Run: headless pygame with SDL's dummy video driver; simulated clock (each Clock.tick advances the game by its frame time, no real sleeping); random seed 0; keys injected as events and as key.get_pressed() state; no mouse input.
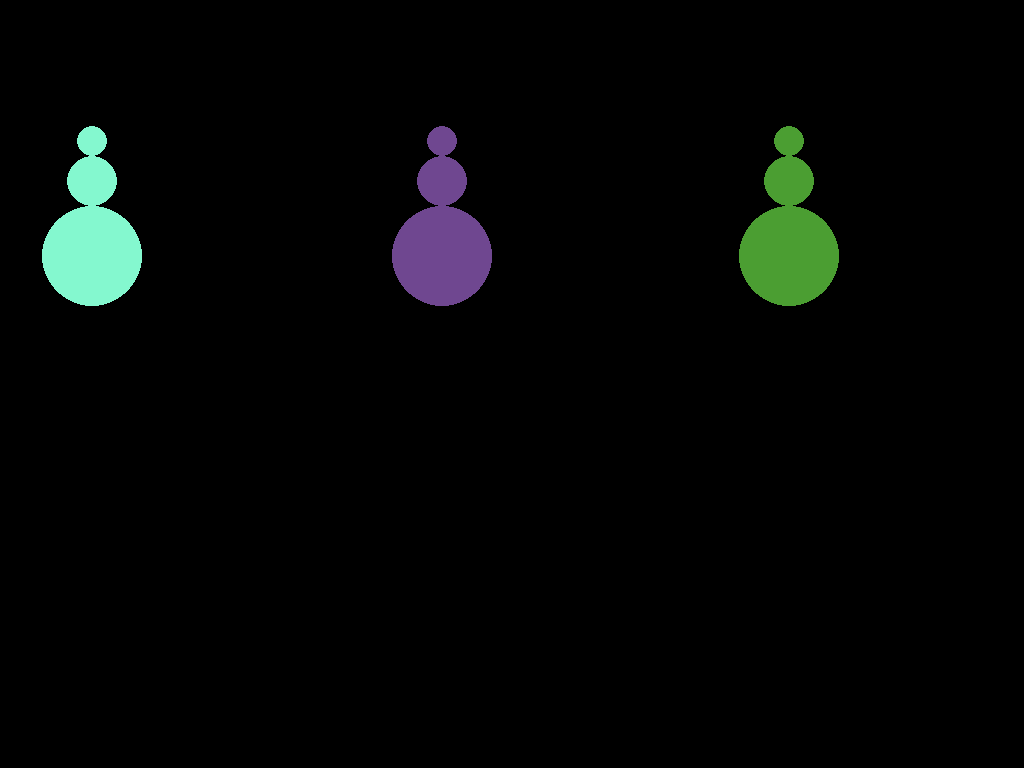
Frame 1 of 4 · flips 1–60 · no input
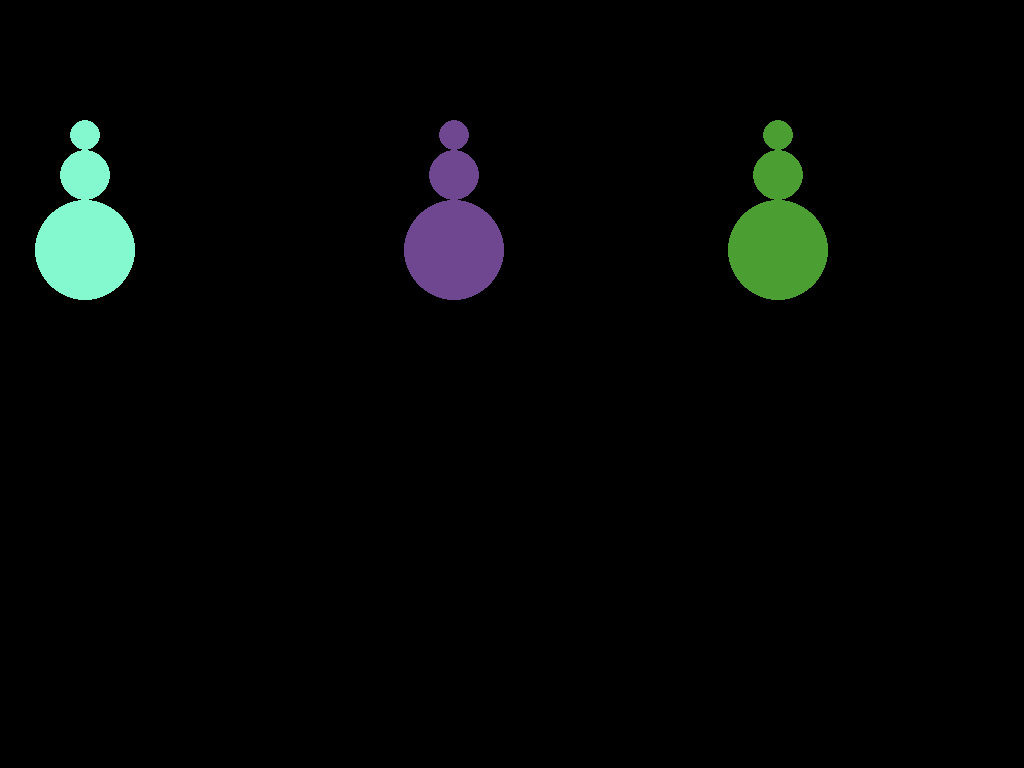
Frame 2 of 4 · flips 61–180 · tapped SPACE, RETURN · held RIGHT (→), D
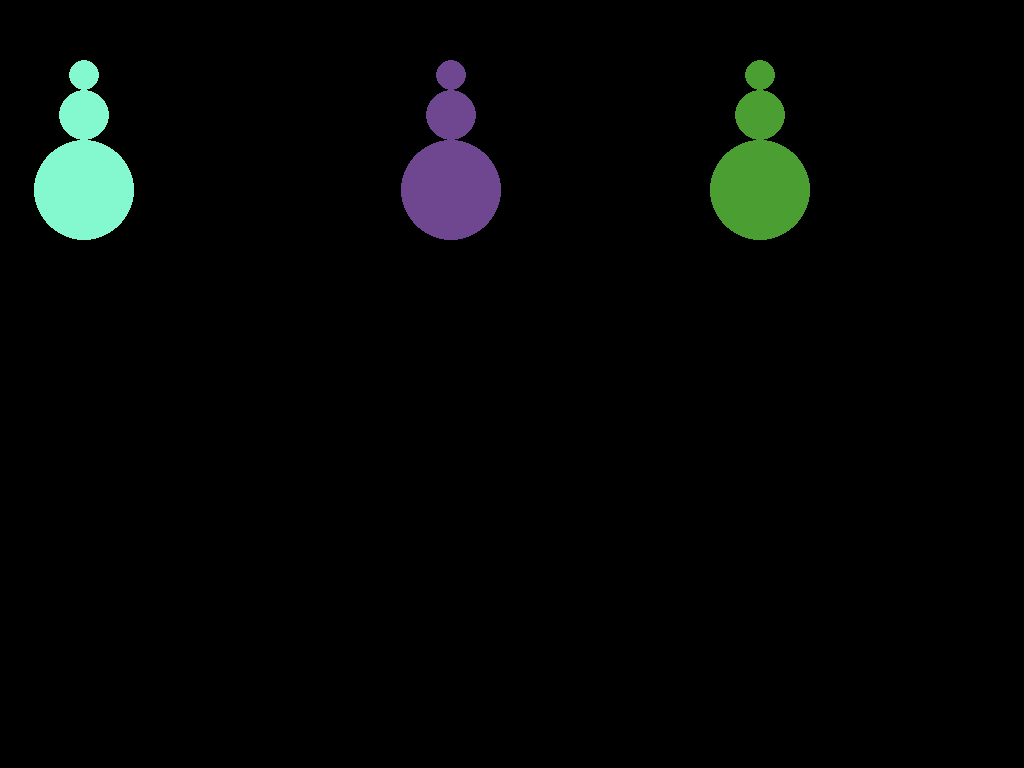
Frame 3 of 4 · flips 181–300 · held DOWN (↓), S
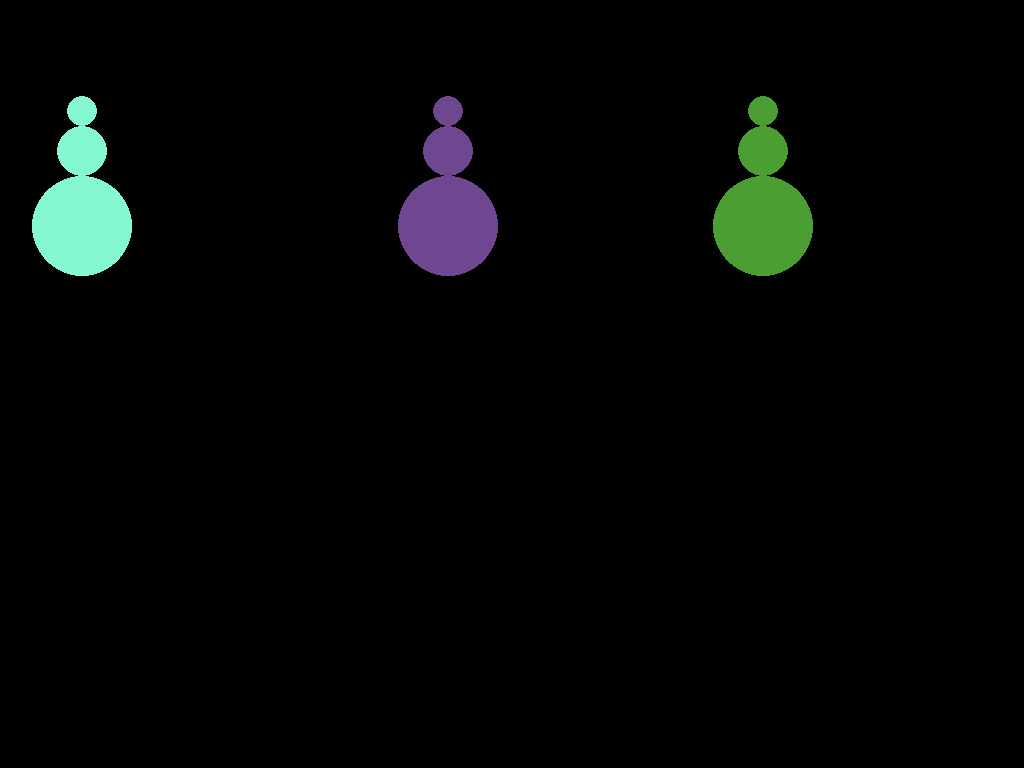
Frame 4 of 4 · flips 301–420 · held LEFT (←), A, UP (↑), W

The pygame program that drew these frames:

import random

import pygame

############################
#
# Below is an example of a Pygame program using multiple surfaces in a single model
# - You should have 1 primary surface that all surfaces for that object are blitted to
#
# The below example does not use the Sprite class or have any events to keep it simple.
#
# Although the entire program is in 1 file, keep in mind that in a full program, each
# of the classes below should be in their own file.
#
############################


def random_color_generator():
    red = random.randrange(0, 256)
    blue = random.randrange(0, 256)
    green = random.randrange(0, 256)
    return [red, blue, green]


class Snowman:
    def __init__(self, x, y):
        super().__init__()

        self.image = pygame.Surface((200, 350))
        self.rect = self.image.get_rect()
        self.rect.x = x
        self.rect.y = y
        # self.image.fill("purple")

        red = random.randrange(0, 256)
        blue = random.randrange(0, 256)
        green = random.randrange(0, 256)
        self.direction = "UP"
        self.draw_snowman()

    def draw_snowman(self):
        """
        Draws a snowman onto the primary surface for the object

        I put this into a separate method to break it up. Since it
        is only being called in the init, I could have put the code
        in there.

        However, sometimes we break code into sperate functions
        to make it easier to read and understand, not for functional
        reasons.
        """
        self.color = random_color_generator()

        head_radius = 15
        head = pygame.draw.circle(
            self.image, self.color, (self.rect.width / 2, head_radius), head_radius
        )

        # Draw the body
        body_radius = 25
        body = pygame.draw.circle(
            self.image,
            self.color,
            (self.rect.width / 2, head.bottom + body_radius),
            body_radius,
        )

        bottom_radius = 50
        bottom = pygame.draw.circle(
            self.image,
            self.color,
            (self.rect.width / 2, body.bottom + bottom_radius),
            bottom_radius,
        )

    def update(self):
        """
        We can have an update method to call for updates that should happen every frame
        This often contains the movement updates for the AI/NPC objects
        """
        if self.rect.y < 50:
            self.direction = "DOWN"
        elif self.rect.y > 150:
            self.direction = "UP"
        if self.direction == "UP":
            self.rect.y = self.rect.y - 3
        else:
            self.rect.y = self.rect.y + 3
        self.rect.x += random.randrange(-1, 2)


class Controller:
    def __init__(self):
        # Initialize the game engine
        pygame.init()

        # Set the height and width of the screen
        self.screen = pygame.display.set_mode()

        # Get width and height of a window as a list of 2 items [w, h]
        size_list = pygame.display.get_window_size()
        width = size_list[0]
        height = size_list[1]

        self.number_of_snowpeoples = 3
        spacing_interval = 0
        self.snowpeoples = []
        for snowpeople in range(self.number_of_snowpeoples):
            self.snowpeoples.append(Snowman(spacing_interval, 0))
            spacing_interval += (width + 1) / self.number_of_snowpeoples

    def mainloop(self):
        while True:
            ## Update our Models
            for snowpeople in self.snowpeoples:
                snowpeople.update()

            # update the screen with what we've drawn.
            # Clear the screen and set the screen background
            self.screen.fill([0, 0, 0])  # https://g.co/kgs/yKQbSu

            for snowpeople in self.snowpeoples:
                self.screen.blit(snowpeople.image, snowpeople.rect)

            # This MUST happen after all the other drawing commands.
            pygame.display.flip()


def main():
    controller = Controller()
    controller.mainloop()


main()
